Run: headless pygame with SDL's dummy video driver; simulated clock (each Clock.tick advances the game by its frame time, no real sleeping); random seed 0; keys injected as events and as key.get_pressed() state; mouse plan: one left click at the window centre at the start of phase 2, then a move to the lower-right quarter at the start of phase 3.
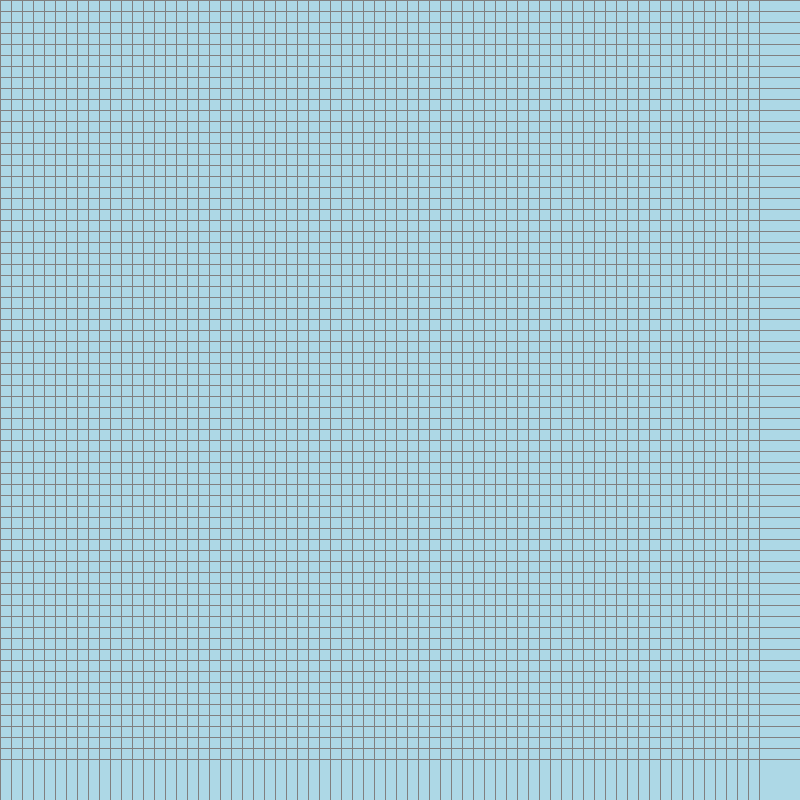
Frame 1 of 4 · flips 1–60 · no input
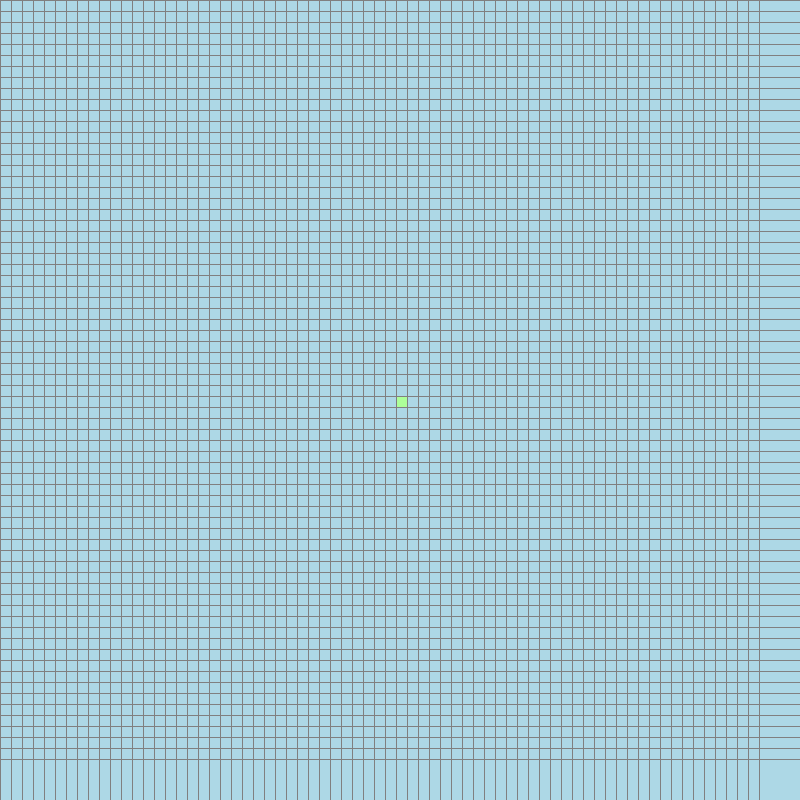
Frame 2 of 4 · flips 61–180 · clicked the window centre · tapped SPACE, RETURN · held RIGHT (→), D
Frame 3 of 4 · flips 181–300 · moved the mouse to the lower-right quarter · held DOWN (↓), S · screen unchanged from frame 2, image omitted
Frame 4 of 4 · flips 301–420 · held LEFT (←), A, UP (↑), W · screen unchanged from frame 3, image omitted

The pygame program that drew these frames:

import pygame
import math
from queue import PriorityQueue


WIDTH = 800
WIN = pygame.display.set_mode((WIDTH,WIDTH))
pygame.display.set_caption("My A* PathFinding Visualizer")

PASTEL_PINK = (255, 186, 205)
PASTEL_PURPLE = (197, 179, 247)
YELLOW = (255, 255, 0) #open
BABY_BLUE = (173, 216, 230) #background
PASTEL_ORANGE = (255, 179, 71) #closed
PASTEL_GREEN = (173, 255, 153)
LIGHT_BROWN = (205, 133, 63)
GREY = (128, 128, 128)

#know how to draw itself
#keep track of all its neighbours
#know it's function by its color
#keep track of the coordinate
class Node:
    def __init__(self, row, column, width, total_rows):
        self.row = row
        self.column = column
        self.x = row * width
        self.y = column * width
        self.neighbours = []
        self.width = width
        self.colour = BABY_BLUE
        self.total_rows = total_rows

    def get_position(self):
        return self.row, self.column

    def is_closed(self):
        return self.colour == PASTEL_ORANGE

    def is_open(self):
        return self.colour == YELLOW

    def is_start(self):
        return self.colour == PASTEL_PURPLE

    def is_barrier(self):
        return self.colour == PASTEL_PINK

    def is_end(self):
        return self.colour == PASTEL_GREEN

    def reset(self):
        self.colour = BABY_BLUE

    def create_start_node(self):
        self.colour = PASTEL_PURPLE
    def create_open_node(self):
        self.colour = YELLOW
    def create_barrier(self):
        self.colour = PASTEL_PINK
    def create_close_node(self):
        self.colour = PASTEL_ORANGE
    def create_end_node(self):
        self.colour = PASTEL_GREEN
    def create_path(self):
        self.colour = LIGHT_BROWN

    def draw(self, win):
        pygame.draw.rect(win, self.colour, (self.x, self.y, self.width, self.width))

    def update_neighbours(self, grid):
        pass

    def __lt__(self, other):
        return False


def manhattan_distance(node_1, node_2):
        x1, y1 = node_1
        x2, y2 = node_2
        dist = abs(x2 - x1) + (y2 - y1)
        return dist


def create_grid(rows, width):
    grid = []
    gap = width // rows
    for i in range(rows):
        grid.append([])
        for j in range(rows):
            spot = Node(i, j, gap, rows)
            grid[i].append(spot)

    return grid

# draw grid lines
# calculate the gap in each node,
# for every row iteratively draw a horizontal line, starts at position 0 and i * gap
def draw_grid_lines(win, rows, width):
    gap = width // rows
    for i in range(rows):
        pygame.draw.line(win, GREY, (0, (i * gap)), (width, i * gap))
        for j in range(rows):
            pygame.draw.line(win, GREY, (j * gap, 0), (j * gap, width))

def draw(win, grid, rows, width):
    win.fill(BABY_BLUE)

    for row in grid:
        for spot in row:
            spot.draw(win)

    draw_grid_lines(win, rows, width)
    pygame.display.update()

def get_click_position(pos, rows, width):
    gap = width // rows
    y, x = pos

    row = y // gap
    col = x // gap

    return row, col


def main(win, width):
    ROWS = 70
    grid = create_grid(ROWS, width)

    start = None
    end = None

    run = True
    started = False
    while run:
        draw(win, grid, ROWS, width)
        for event in pygame.event.get(): #loop through every event in pygame
            if event.type == pygame.QUIT:
                run = False

            if started:
                continue

            if pygame.mouse.get_pressed()[0]:
                pos = pygame.mouse.get_pos()
                row, col = get_click_position(pos, ROWS, width)
                node = grid[row][col]
                if not start:
                    start = node
                    start.create_start_node()

                elif not end:
                    end = node
                    end.create_end_node()

                elif node != end and node != start:
                    node.create_barrier()



            elif pygame.mouse.get_pressed()[2]:
                pass



    pygame.quit()

main(WIN, WIDTH)
